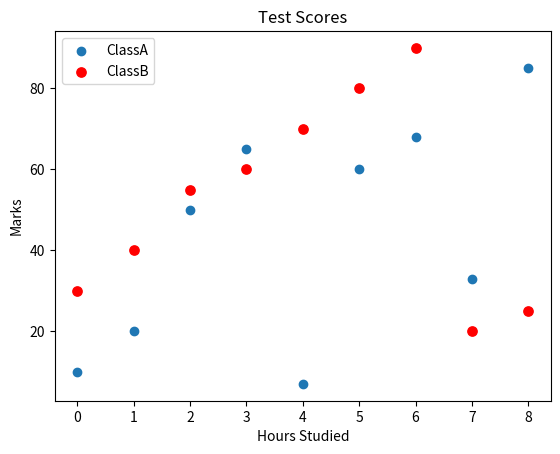

Reproduce this figure in Python.
import matplotlib.pyplot as plt 
import numpy as np

x1 = np.array([0,1,2,3,4,5,6,7,8])
y1 = np.array([10,20,50,65,7,60,68,33,85])
y2 = np.array([30,40,55,60,70,80,90,20,25])

plt.title('Test Scores')

plt.xlabel('Hours Studied')
plt.ylabel('Marks')

plt.scatter(x1,y1,label = 'ClassA')
plt.scatter(x1,y2,color='Red',
            s = 45,
            label = 'ClassB')

plt.legend()

plt.show()
